Image classification data set "Rock Data" (alsome894/SYSU-AI-Practice on GitHub). Class labels (9): basalt, clay, conglomerate, diatomite, shale mudstone, siliceous sinter, chert, gypsum, olivine basalt.

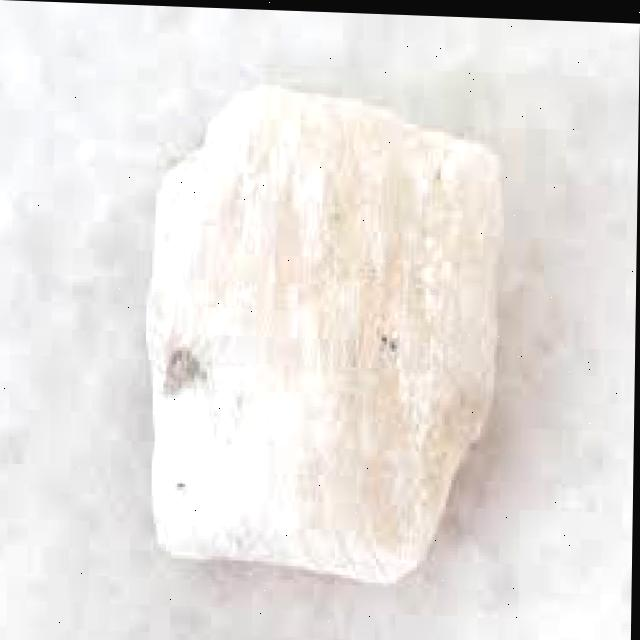
Label: gypsum

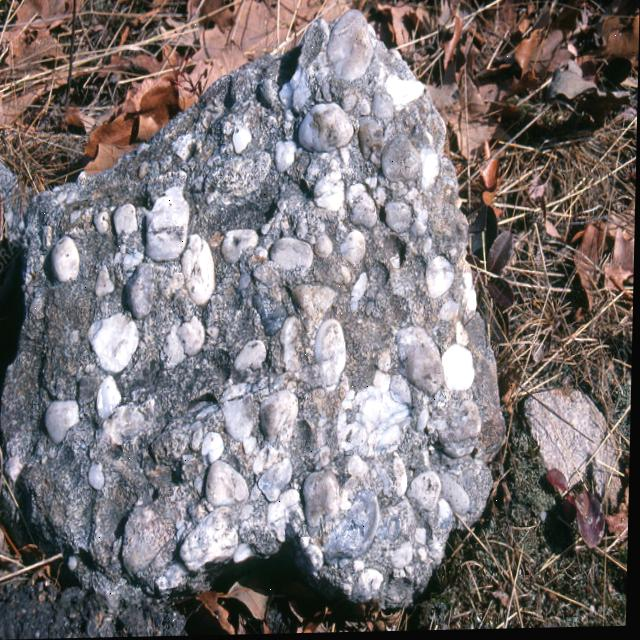
Label: conglomerate

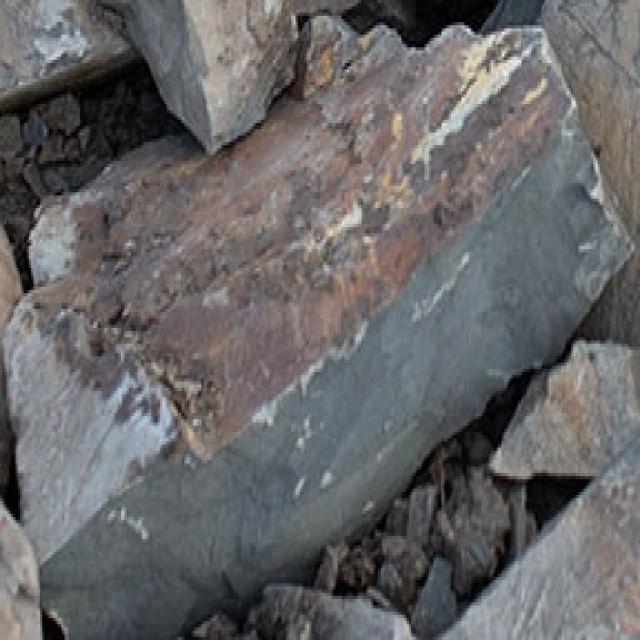
Label: shale mudstone

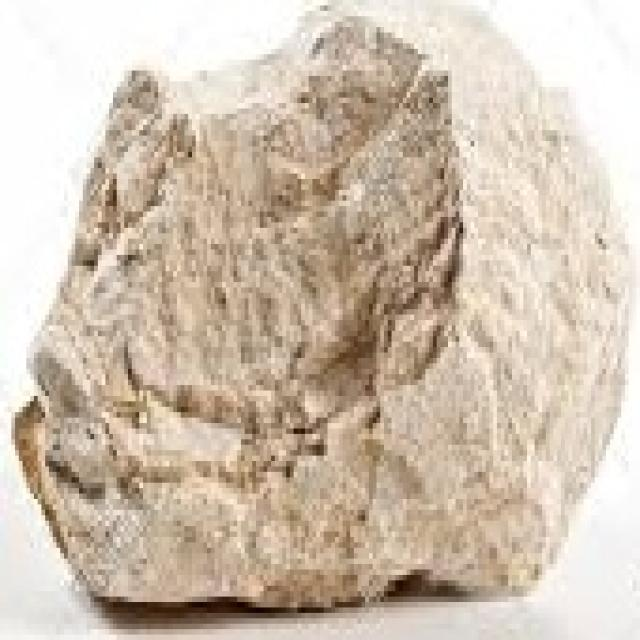
Label: diatomite

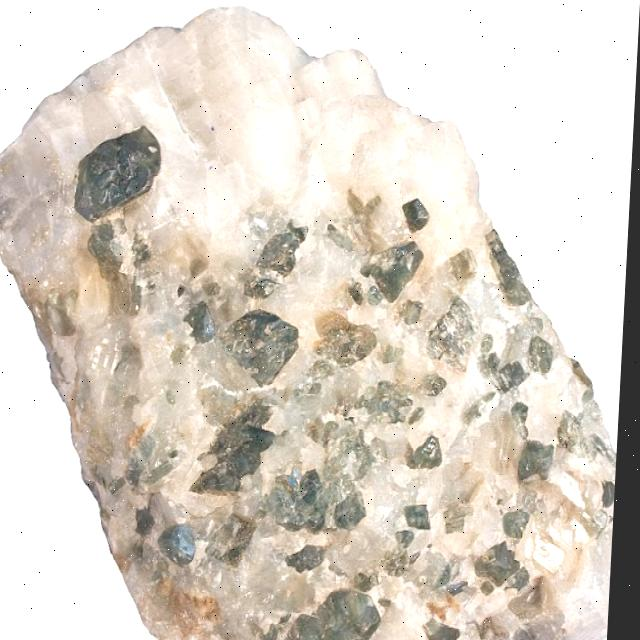
Label: olivine basalt

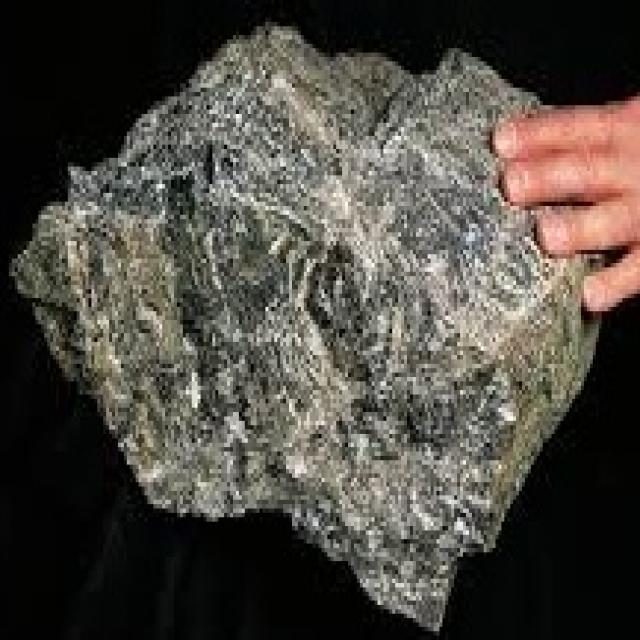
Label: chert
